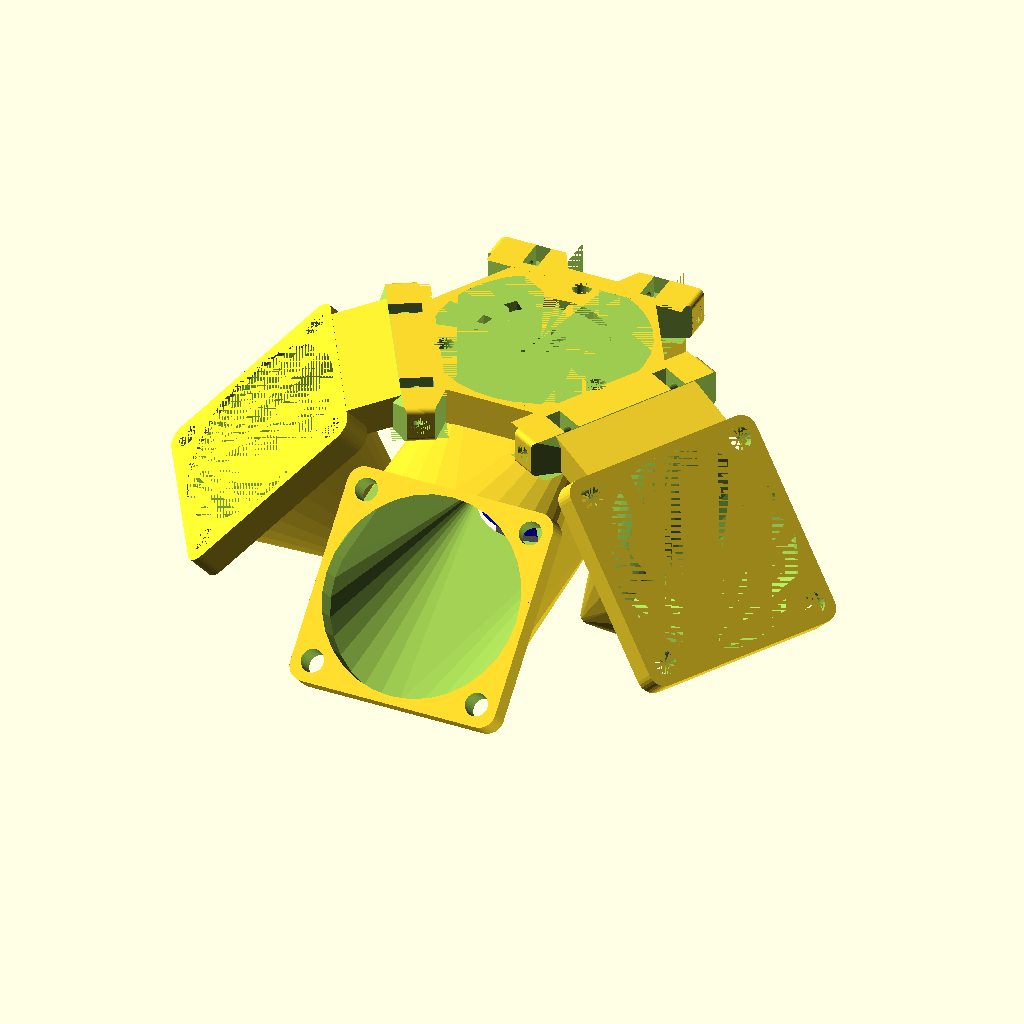
Cell 1: the model at its default parameters.
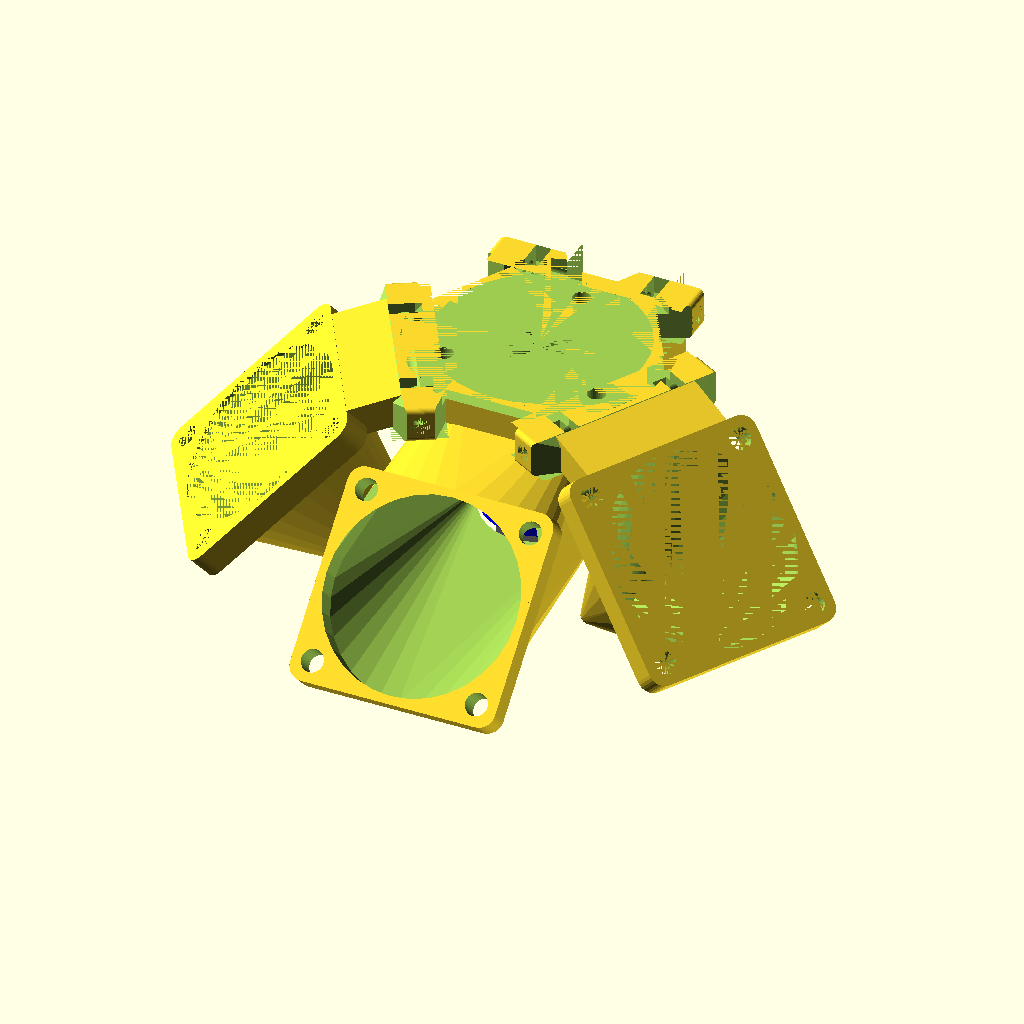
Cell 2 — center_d set to 50, the other parameters unchanged.
The same orthographic view direction (rotation 55°, 0°, 25°; colour scheme Cornfield) for every cell, with the view re-fitted per cell, so scale and position can differ between cells.
Source of the model, Håkons greier/hawken_metroplex_effector.scad:
//$fn=47;
$fn=$preview ? 32 : 64;

round_d=1;

center_hole_d=12.2;
center_t=5 + .01;
center_d=25;


main_plate_t=7 + .01;
main_plate_d=40;

screw_hole_d=3.5;

/*module effector_arm() {
   // OLD TYPE
    
    translate([15,-arm_main_w/2,0])
    cube([5,arm_main_w,main_plate_t]);

    translate([23,arm_main_w/2,arm_main_elev])
        rotate([90,0,0])
        cylinder(d=arm_main_d, h=arm_main_w);
    
    translate([18,-arm_main_w/2,0])
        cube([arm_main_d, arm_main_w, arm_main_elev]);
    
    // left
    translate([23,-arm_main_w/2,arm_main_elev])
        rotate([90,0,0])
        cylinder(d1=arm_main_d,
                 d2=arm_small_d,
                 h=arm_small_l);
    translate([23,arm_main_w/2,0])
        weird_part();
    
    // right
    translate([23,arm_main_w/2,arm_main_elev])
        rotate([-90,0,0])
        cylinder(d1=arm_main_d,
                 d2=arm_small_d,
                 h=arm_small_l);
    translate([23,-arm_main_w/2,0])
        rotate([0,0,180])
        weird_part();
    
}
*/

arm_start_x = 18;
arm_size_x = 10.1;
arm_size_y = 40;
arm_hole_elev = 3.5;
arm_hole_d = 3.4;
arm_hole_x = 23.05;

// shamefully stolen
module copy_mirror(vec=[0,1,0])
{
    children();
    mirror(vec) children();
} 

module effector_arm() {
    /*
     *             _
     *            / \
     *            | |  ^ y
     *    -> x    | |
     *            | |
     *            \_/
     */

    
    // now, rounded edges..
    
    
    difference() {
        translate([arm_start_x,-arm_size_y/2,0])
            rotate([90,0,90])
            linear_extrude(arm_size_x)
            translate([round_d, round_d])
            offset(round_d)
            square([arm_size_y-2*round_d, main_plate_t-2*round_d]);
        
        // some cuts here
        // inside 1+2
        copy_mirror([0,1,0])
            translate([13.1, 15, 0])
            rotate([0,0,-22.5])
            cube([5, 10, main_plate_t]);
        // outside 1
        copy_mirror([0,1,0])
            translate([29.7, 10, 0])
            rotate([0,0,22.5])
            cube([15, 15, main_plate_t]);

        // chamfer edge
        translate([26,-arm_size_y/2,7])
            rotate([0,45,0])
            cube([5,arm_size_y,5]);

    }

    //translate([arm_start_x,-arm_size_y/2,0])
    //    cube([arm_size_x,arm_size_y,main_plate_t]);

    
}

module effector_arm_cut() {
    // screw hole
    translate([arm_hole_x,arm_size_y/2,arm_hole_elev])
        rotate([90,0,0])
        cylinder(d=arm_hole_d, h=arm_size_y);
    // square nut holders
    copy_mirror([0,1,0])
        translate([arm_hole_x, 11.5, arm_hole_elev])
        nut_cutout();
}

module nut_cutout() {
    // center on all axis
    // allow top down insertion
    
    /* Square nut:
    square_nut_sz = 6.5;
    square_nut_t = 3;

    translate([-square_nut_sz/2,
               -square_nut_t/2,
               -square_nut_sz/2])
    cube([square_nut_sz, square_nut_t, square_nut_sz+2]);
    */
    
    // Hex nut:
    hex_nut_t = 3;
    hex_nut_d = 6;
    // actual nut
    rotate([90,0,0])
        translate([0,0,-hex_nut_t/2])
        cylinder(d=hex_nut_d, h=hex_nut_t, $fn=6);
    // opening
    translate([-hex_nut_d/2, -hex_nut_t/2,0])
    cube([hex_nut_d, hex_nut_t, hex_nut_d/2+2]);
}

module rotate_copy(rotations) {
    for(r = rotations)
        rotate([0,0,r])
        children();
}

probe_holder_w = 20;
probe_holder_offset = 30;
probe_holder_z = -20;
probe_d = 12.5;
module probe_holder() {
    translate([-probe_holder_w/2,
               probe_holder_offset-probe_holder_w/2,
               probe_holder_z])
    linear_extrude(-probe_holder_z)
        translate([round_d, round_d])
        offset(round_d)
        square([probe_holder_w-2*round_d,
                probe_holder_w-2*round_d]);
}
module probe_holder_cut() {
    // main hole
    translate([0,probe_holder_offset,probe_holder_z])
    cylinder(d=probe_d, h=main_plate_t - probe_holder_z);
    
    // nut is 19mm x 3.5mm
    translate([0,probe_holder_offset, probe_holder_z+7])
    cylinder(d=19, h=40, $fn=6);
    
    translate([-probe_holder_w/2, arm_start_x+arm_size_x, probe_holder_z+main_plate_t])
    cube([probe_holder_w,
          probe_holder_w,
          -probe_holder_z]);
}

// fan stuff:
// fan outer dim: 40 x 40
// fan blade diameter: Little less, around 37mm
// screw distance: 32
// screw dim: Max: M4

//cylinder(d1=37, d2=10, h=40);


fan_mount_plate_t = 5;
fan_duct_len = 40;
fan_outer_d = 40;
fan_wall_t = 1.5;
fan_inner_d = fan_outer_d-2*fan_wall_t;
fan_offset_y = 50;
fan_offset_z = -10;
fan_rotation = 45;
fan_screw_hole_d = 4.3;

outlet_inner_d = 10;
outlet_outer_d = outlet_inner_d + 2*fan_wall_t;
inner_scale = 0.3;
outer_scale = ((outlet_inner_d * inner_scale)
               + 2*fan_wall_t)/outlet_outer_d;

module fan_duct() {
    round_d = 3;
    
    hull() {
        cylinder(d=fan_outer_d, h=1);
        translate([0,0,fan_duct_len-1])
            scale([1,outer_scale,1])
            cylinder(d=outlet_outer_d, h=1);
    }
    translate([-20+round_d,
               -20+round_d,
               0])
        linear_extrude(fan_mount_plate_t)
        offset(round_d)
        square([40-2*round_d,40-2*round_d]);
}

module fan_duct_cut() {

    hull() {
        cylinder(d=fan_inner_d, h=1);
        translate([0,0,fan_duct_len-1])
            scale([1,inner_scale,1])
            cylinder(d=outlet_inner_d, h=1);
    }
    
    //cylinder(d=37, h=fan_mount_plate_t);
    
    // screws
    translate([16,16,0])
        cylinder(d=fan_screw_hole_d, h=fan_mount_plate_t+5);
    translate([16,-16,0])
        cylinder(d=fan_screw_hole_d, h=fan_mount_plate_t+5);
    translate([-16,16,0])
        cylinder(d=fan_screw_hole_d, h=fan_mount_plate_t+5);
    translate([-16,-16,0])
        cylinder(d=fan_screw_hole_d, h=fan_mount_plate_t+5);

}

// adjusted for safeties
hotend_fan_duct_e3d_h = 28;
hotend_fan_duct_e3d_w = 22 + .5;
hotend_fan_duct_wall_t = 1.5;
hotend_fan_duct_mount_y = -50;
hotend_fan_duct_mount_z = -hotend_fan_duct_e3d_h/2;

hotend_fan_mount_zshift = -3;
hotend_fan_mount_rot = 45;

module hotend_fan_duct() {
    round_d = 3;
    
    block_x = 25;
    block_y = 20;
    block_z = 4;
    translate([-block_x/2,-block_y,-block_z])
        cube([block_x,block_y,block_z]);
    rotate([-90,0,0]) {
        hull() {
            translate([0,
                        -hotend_fan_duct_mount_z-hotend_fan_mount_zshift,
                        hotend_fan_duct_mount_y])
                rotate([-hotend_fan_mount_rot,0,0])
                cylinder(d=fan_outer_d, h=fan_mount_plate_t);
            // Middle of the e3d
            translate([-hotend_fan_duct_e3d_w/2-hotend_fan_duct_wall_t,
                       -hotend_fan_duct_wall_t,-1])
                cube([hotend_fan_duct_e3d_w+2*hotend_fan_duct_wall_t,
                    hotend_fan_duct_e3d_h+2*hotend_fan_duct_wall_t,1]);
        }
        translate([0,
                -hotend_fan_duct_mount_z-hotend_fan_mount_zshift,
                hotend_fan_duct_mount_y])
            rotate([-hotend_fan_mount_rot,0,0])
            translate([round_d-20,round_d-20,])
            linear_extrude(fan_mount_plate_t)
            offset(round_d)
            square([40-2*round_d,40-2*round_d]);
    }

}
module hotend_fan_duct_cut() {
    rotate([-90,0,0]) {
        hull() {
            translate([ 0,
                        -hotend_fan_duct_mount_z-hotend_fan_mount_zshift,
                        hotend_fan_duct_mount_y])
                rotate([-hotend_fan_mount_rot,0,0])
                translate([0,0,-.1])
                cylinder(d=fan_inner_d, h=fan_mount_plate_t+.1);

            // Middle of the e3d
            translate([-hotend_fan_duct_e3d_w/2,0,-1])
                cube([hotend_fan_duct_e3d_w,
                    hotend_fan_duct_e3d_h,1]);
            
        }
        // the heatsink itself, but add 10mm downwards
        rotate([-90,0,0])
            cylinder(d=hotend_fan_duct_e3d_w, h=hotend_fan_duct_e3d_h+10);
    
        // screws
        translate([0,
                    -hotend_fan_duct_mount_z-hotend_fan_mount_zshift,
                    hotend_fan_duct_mount_y])
            rotate([-hotend_fan_mount_rot,0,0])
            translate([0,0,-.1]){
                
            translate([16,16,0])
                cylinder(d=fan_screw_hole_d, h=fan_mount_plate_t+.2);
            translate([16,-16,0])
                cylinder(d=fan_screw_hole_d, h=fan_mount_plate_t+.2);
            translate([-16,16,0])
                cylinder(d=fan_screw_hole_d, h=fan_mount_plate_t+.2);
            translate([-16,-16,0])
                cylinder(d=fan_screw_hole_d, h=fan_mount_plate_t+.2);
        }
    }
}

module effector() {
    difference() {
        union() {
            // main plate
            //cylinder(h=main_plate_t, d=main_plate_d);
            
            // sides
            rotate_copy([30, 150, 270])
                translate([0,-8.75,0])
                cube([21.2,17.5,main_plate_t]);

            // mains
            rotate_copy([0,120,240])
                translate([-14,0,0])
                cube([28,18,main_plate_t]);
 
            rotate_copy([90,210,330])
                effector_arm();
            
            probe_holder();
            
            rotate_copy([120,240])
                translate([0,fan_offset_y,fan_offset_z]) {
                    rotate([180-fan_rotation,0,0])
                        fan_duct();
                    translate([-15,-25.8,11.2])
                    rotate([-16,0,0])
                    cube([30,10.4,6]);
                }
            hotend_fan_duct();
        }
        union() {
            hotend_fan_duct_cut();
            rotate_copy([120,240])
                translate([0,fan_offset_y,fan_offset_z])
                rotate([180-fan_rotation,0,0])
                fan_duct_cut();


            probe_holder_cut();

            rotate_copy([90,210,330])
                effector_arm_cut();
            
            rotate_copy([90,210,330]) {
                translate([17.165,0,0]) {
                    cylinder(d=screw_hole_d, h=main_plate_t);
                    translate([0,0,-main_plate_t])
                    cylinder(d=screw_hole_d*2, h=main_plate_t);
                }
            }

            // center hole
            cylinder(h=center_t, d=center_hole_d);

            // center cutout
            translate([0,0,center_t])
                cylinder(h=main_plate_t-center_t,
                         d=center_d);
            
            // upper cutout
            translate([0,0,main_plate_t])
                cylinder(h=main_plate_t, d=main_plate_d);
        }
    }
}


module preview_examples() {
    // heatsink
    color("blue")
        translate([0,0,-28])
        cylinder(d=22, h=28);
    // break
    color("gray")
        translate([0,0,-31])
        cylinder(d=5, h=3);
    // block
    color("gray")
        translate([-6,-6,-42])
        cube([12,20,11]);
    // nozzle
    color("gray")
        translate([0,0,-42-5])
        cylinder(d2=9, d1=0.4, h=5);

}
if($preview)
    preview_examples();
//translate([-2.5,11,-15])
//cube([5,9,5]);

effector();

/*difference() {
    hotend_fan_duct();
    hotend_fan_duct_cut();
}*/
Customizer parameters (derived from the source; name, type, default, range or options):
round_d: number, default 1
center_hole_d: number, default 12.2
center_d: number, default 25
main_plate_d: number, default 40
screw_hole_d: number, default 3.5
arm_start_x: number, default 18
arm_size_x: number, default 10.1
arm_size_y: number, default 40
arm_hole_elev: number, default 3.5
arm_hole_d: number, default 3.4
arm_hole_x: number, default 23.05
